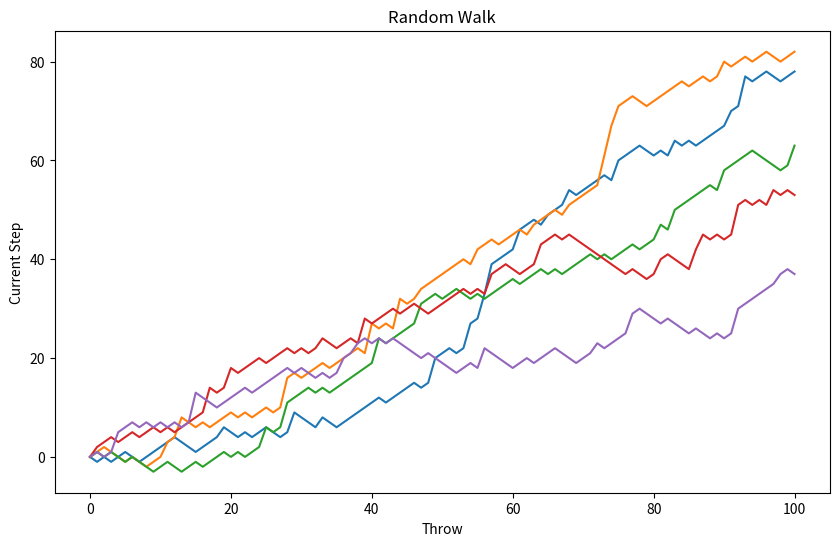

The matplotlib source for this figure:
import random
import numpy as np
from matplotlib import pyplot as plt

if __name__ == '__main__':

    random.seed(123)
    all_walks = []

    for i in range(5):
        step = 0
        steps_history = [step]

        for j in range(100):
            dice = random.randint(1, 6)

            if dice in [1, 2]:
                step -= 1
            elif dice in [3, 4, 5]:
                step += 1
            else:
                extra_roll = random.randint(1, 6)
                step += extra_roll

            steps_history.append(step)
        all_walks.append(steps_history)

    print(all_walks)

    all_walks_np = np.array(all_walks)

    plt.figure(figsize=(10, 6))
    plt.plot(all_walks_np.T)
    plt.xlabel("Throw")
    plt.ylabel("Current Step")
    plt.title("Random Walk")
    plt.show()
